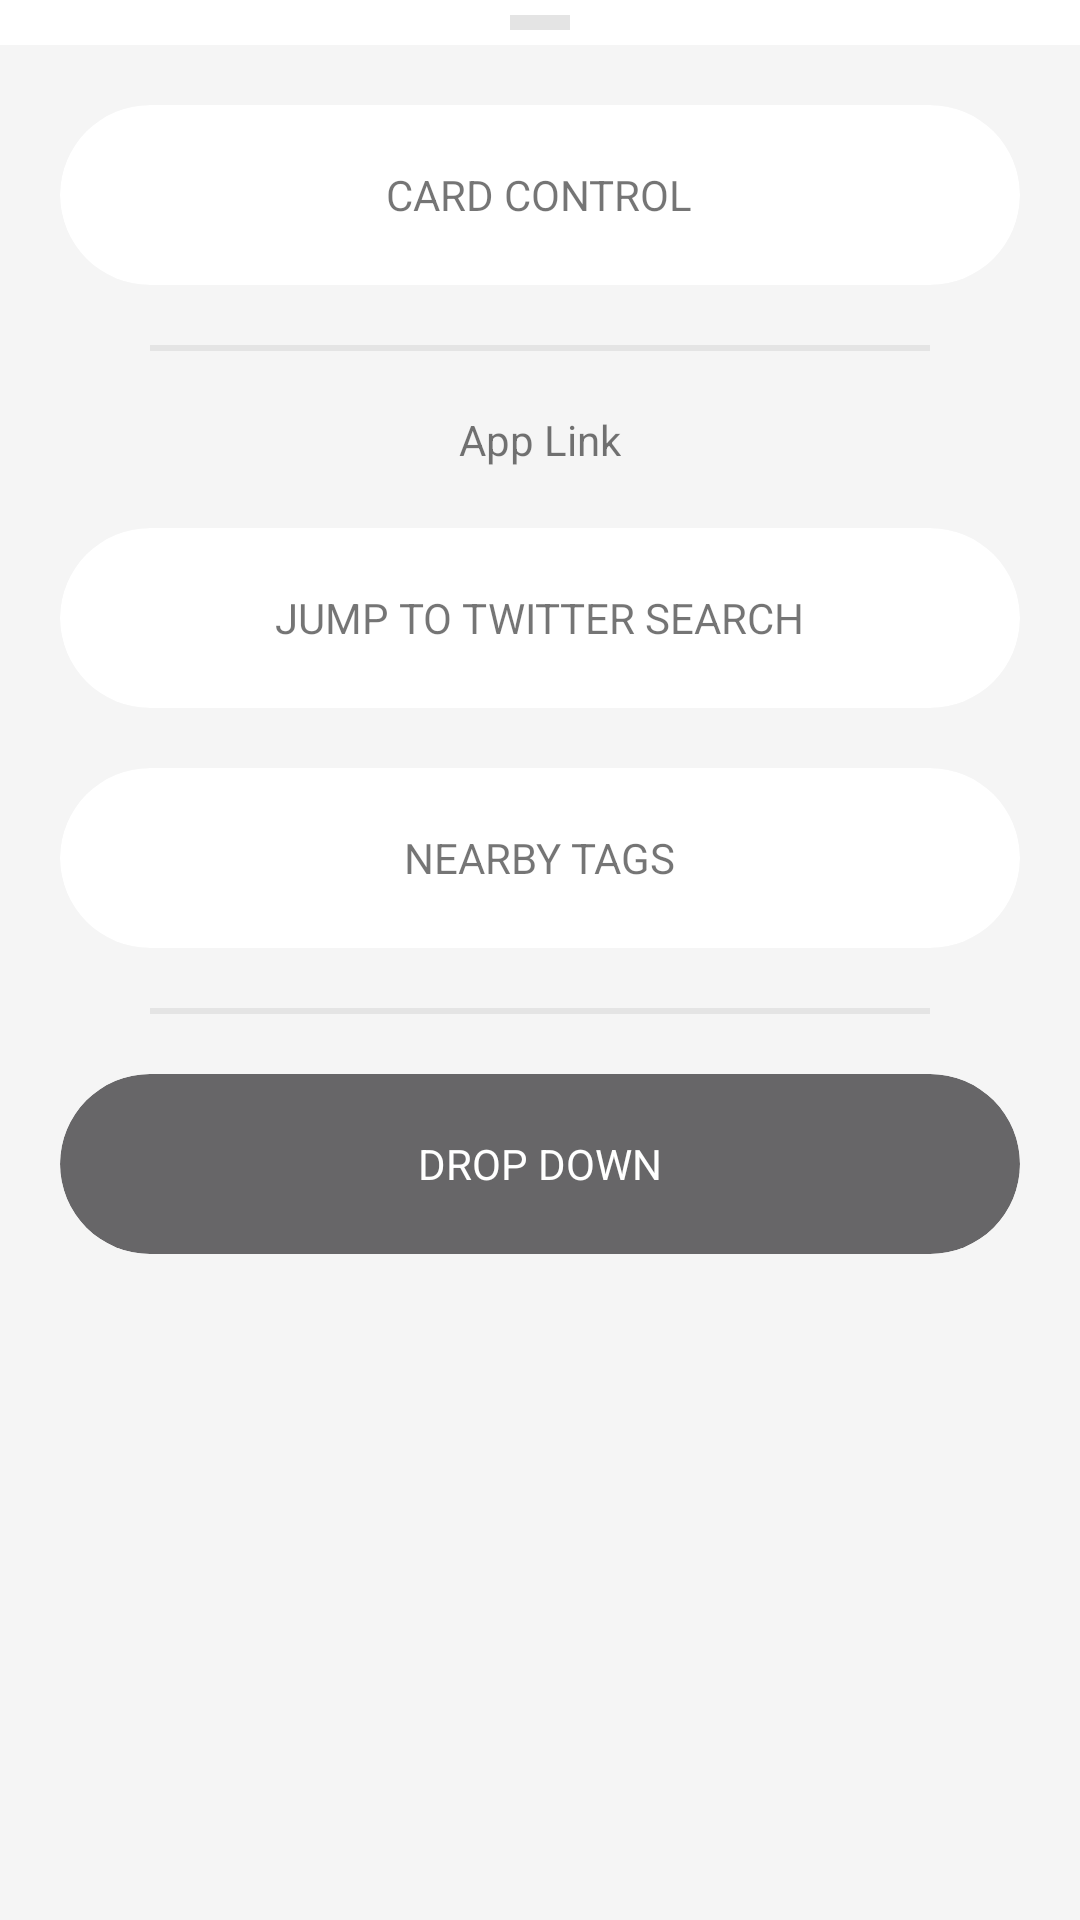

The Android layout XML behind this screen, and the referenced resources:
<!-- AndroidManifest.xml: application theme AppTheme -->
<!-- res/layout/main_bottomsheet.xml -->
<?xml version="1.0" encoding="utf-8"?>
<LinearLayout xmlns:android="http://schemas.android.com/apk/res/android"
    xmlns:app="http://schemas.android.com/apk/res-auto"
    android:orientation="vertical"
    android:layout_width="match_parent"
    android:layout_height="wrap_content"
    android:background="#c6f4f4f4"
    android:id="@+id/bs_main_sc"
    app:layout_behavior="android.support.design.widget.BottomSheetBehavior">

    <RelativeLayout
        android:layout_width="match_parent"
        android:background="#FFFFFF"
        android:layout_height="15dp">

        <RelativeLayout
            android:layout_width="20dp"
            android:layout_height="5dp"
            android:background="#e4e4e4"
            android:layout_centerHorizontal="true"
            android:layout_centerVertical="true"
            ></RelativeLayout>


    </RelativeLayout>

    <android.support.v7.widget.CardView
        android:layout_width="match_parent"
        android:layout_marginLeft="20dp"
        android:layout_height="60dp"
        android:layout_marginRight="20dp"
        android:layout_marginTop="20dp"
        app:cardCornerRadius="30dp"
        app:cardElevation="0dp"
        android:id="@+id/main_card_hashtag_btn_detail"
        android:clickable="true"
        >

        <RelativeLayout
            android:layout_width="match_parent"
            android:background="?attr/selectableItemBackground"
            android:layout_height="match_parent">

            <TextView
                android:id="@+id/bs_main_people"
                android:layout_height="70dp"
                android:text="CARD CONTROL"
                android:layout_width="wrap_content"
                android:paddingRight="0dp"
                android:layout_centerHorizontal="true"
                android:gravity="center_vertical"

                android:drawablePadding="20dp"
                />

        </RelativeLayout>

    </android.support.v7.widget.CardView>

    <RelativeLayout
        android:background="#e4e4e4"
        android:layout_marginLeft="50dp"
        android:layout_marginRight="50dp"
        android:layout_width="match_parent"
        android:layout_marginTop="20dp"
        android:layout_height="2dp">



    </RelativeLayout>

    <TextView
        android:layout_width="wrap_content"
        android:layout_height="wrap_content"
        android:text="App Link"
        android:layout_gravity="center"
        android:layout_marginTop="20dp"
        android:layout_marginLeft="0dp"

        />

    <android.support.v7.widget.CardView
        android:layout_width="match_parent"
        android:clickable="true"
        android:layout_marginLeft="20dp"
        android:layout_height="60dp"
        android:layout_marginRight="20dp"
        android:layout_marginTop="20dp"
        app:cardCornerRadius="30dp"
        app:cardElevation="0dp"
        android:id="@+id/main_card_hashtag_btn_search"
        >

        <RelativeLayout
            android:background="?attr/selectableItemBackground"
            android:layout_width="match_parent"
            android:layout_height="match_parent">

            <TextView
                android:layout_width="wrap_content"
                android:paddingRight="0dp"
                android:layout_centerHorizontal="true"
                android:layout_height="70dp"
                android:text="JUMP TO TWITTER SEARCH"

                android:drawablePadding="20dp"

                android:gravity="center_vertical"

                />

        </RelativeLayout>

    </android.support.v7.widget.CardView>

    <android.support.v7.widget.CardView
        android:layout_width="match_parent"
        android:layout_marginLeft="20dp"
        android:layout_height="60dp"
        android:layout_marginRight="20dp"
        android:layout_marginTop="20dp"
        app:cardCornerRadius="30dp"
        app:cardElevation="0dp"
        android:id="@+id/main_nearby_card"
        android:clickable="true"
        >

        <RelativeLayout
            android:layout_width="match_parent"
            android:background="?attr/selectableItemBackground"
            android:layout_height="match_parent">

            <TextView
                android:id="@+id/main_nearby_text"
                android:layout_height="70dp"
                android:text="NEARBY TAGS"
                android:layout_width="wrap_content"
                android:paddingRight="0dp"
                android:layout_centerHorizontal="true"
                android:gravity="center_vertical"

                android:drawablePadding="20dp"
                />

        </RelativeLayout>

    </android.support.v7.widget.CardView>



    <RelativeLayout
        android:background="#e4e4e4"
        android:layout_marginLeft="50dp"
        android:layout_marginRight="50dp"
        android:layout_width="match_parent"
        android:layout_marginTop="20dp"
        android:layout_height="2dp">



    </RelativeLayout>




    <android.support.v7.widget.CardView
        android:layout_width="match_parent"
        android:clickable="true"
        android:layout_marginLeft="20dp"
        android:layout_height="60dp"
        android:layout_marginBottom="15dp"
        android:layout_marginRight="20dp"
        android:layout_marginTop="20dp"
        app:cardCornerRadius="30dp"
        app:cardElevation="0dp"
        android:id="@+id/main_card_hashtag_btn_dropdown"
        app:cardBackgroundColor="#676668"
        >

        <RelativeLayout
            android:background="?attr/selectableItemBackground"
            android:layout_width="match_parent"
            android:layout_height="match_parent">

            <TextView
                android:layout_width="wrap_content"
                android:paddingRight="0dp"
                android:layout_centerHorizontal="true"
                android:layout_height="70dp"
                android:text="DROP DOWN"
                android:textColor="#FFFFFF"
                android:drawablePadding="20dp"

                android:gravity="center_vertical"

                />

        </RelativeLayout>

    </android.support.v7.widget.CardView>



</LinearLayout>
<!-- resources referenced by this layout -->
<resources>
  <style name="AppTheme" parent="Theme.AppCompat.Light.DarkActionBar">
          
          <item name="colorPrimary">#FFFFFF</item>
          <item name="colorPrimaryDark">#FFFFFF</item>
          <item name="colorAccent">@color/colorAccent</item>
      </style>
  <color name="colorAccent">#FF4081</color>
</resources>
